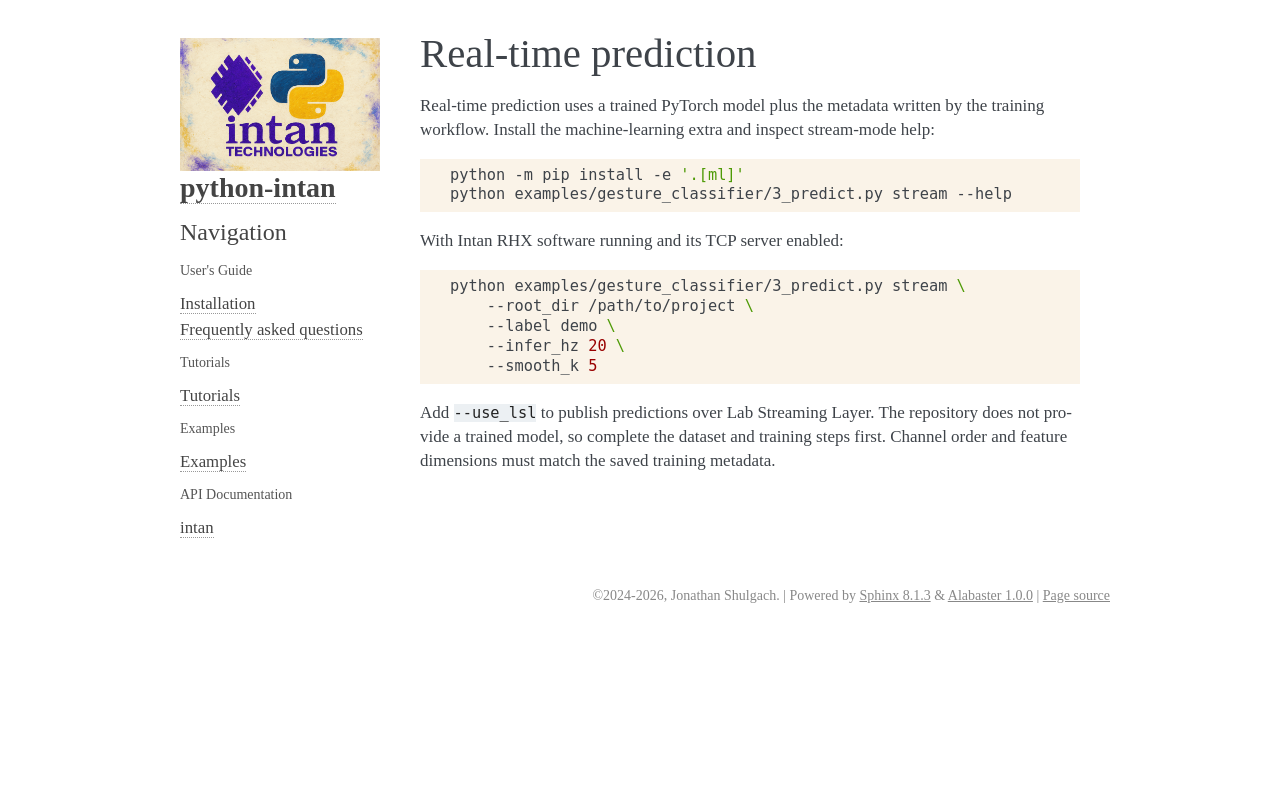

repository: Neuro-Mechatronics-Interfaces/python-intan · page: examples/realtime_predict.html · generator: sphinx

Real-time prediction
====================

Real-time prediction uses a trained PyTorch model plus the metadata written by the training workflow. Install the machine-learning extra and inspect stream-mode help:

.. code-block:: bash

   python -m pip install -e '.[ml]'
   python examples/gesture_classifier/3_predict.py stream --help

With Intan RHX software running and its TCP server enabled:

.. code-block:: bash

   python examples/gesture_classifier/3_predict.py stream \
       --root_dir /path/to/project \
       --label demo \
       --infer_hz 20 \
       --smooth_k 5

Add ``--use_lsl`` to publish predictions over Lab Streaming Layer. The repository does not provide a trained model, so complete the dataset and training steps first. Channel order and feature dimensions must match the saved training metadata.
